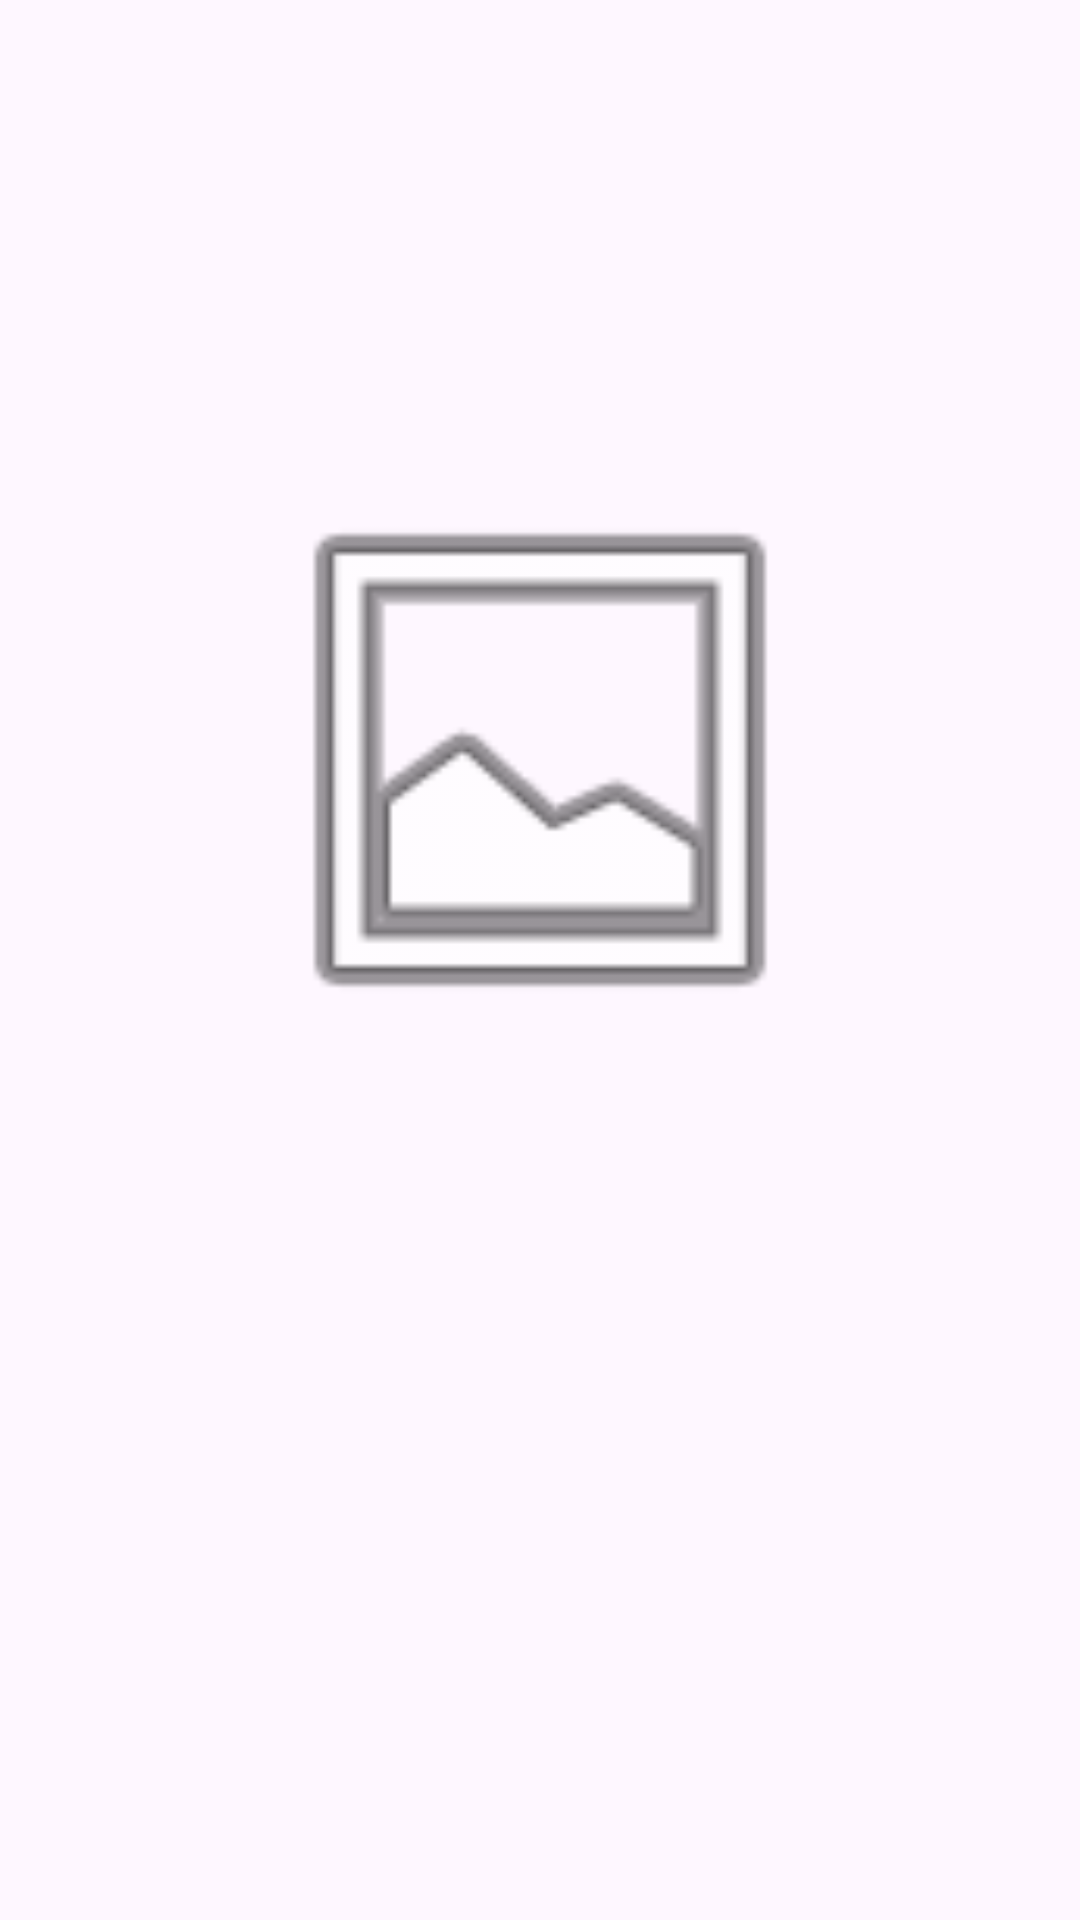

Layout XML and referenced resources for this Android screen:
<!-- AndroidManifest.xml: application theme Theme.FOTBALL -->
<!-- res/layout/activity_post.xml -->
<?xml version="1.0" encoding="utf-8"?>
<LinearLayout xmlns:android="http://schemas.android.com/apk/res/android"
    android:layout_width="match_parent"
    android:layout_height="match_parent"
    android:orientation="vertical"
    android:padding="16dp">

    <TextView
        android:id="@+id/postTitle"
        android:layout_width="match_parent"
        android:layout_height="wrap_content"
        android:textSize="24sp"
        android:textStyle="bold"
        android:layout_marginBottom="16dp" />
    <TextView
        android:id="@+id/postDate"
        android:layout_width="match_parent"
        android:layout_height="wrap_content"
        android:textSize="18sp" />
    <TextView
        android:id="@+id/postAuther"
        android:layout_width="match_parent"
        android:layout_height="wrap_content"
        android:textSize="18sp" />
    <TextView
        android:id="@+id/postContent"
        android:layout_width="match_parent"
        android:layout_height="wrap_content"
        android:textSize="18sp" />
    <ImageView
        android:id="@+id/postImageView"
        android:layout_width="match_parent"
        android:layout_height="200dp"
        android:layout_marginTop="16dp"
        android:layout_gravity="center"
        android:src="@android:drawable/ic_menu_gallery"
        android:contentDescription="선택한 이미지" />
</LinearLayout>
<!-- resources referenced by this layout -->
<resources>
  <style name="Theme.FOTBALL" parent="Base.Theme.FOTBALL" />
  <style name="Base.Theme.FOTBALL" parent="Theme.Material3.DayNight.NoActionBar">
          
          
      </style>
</resources>
